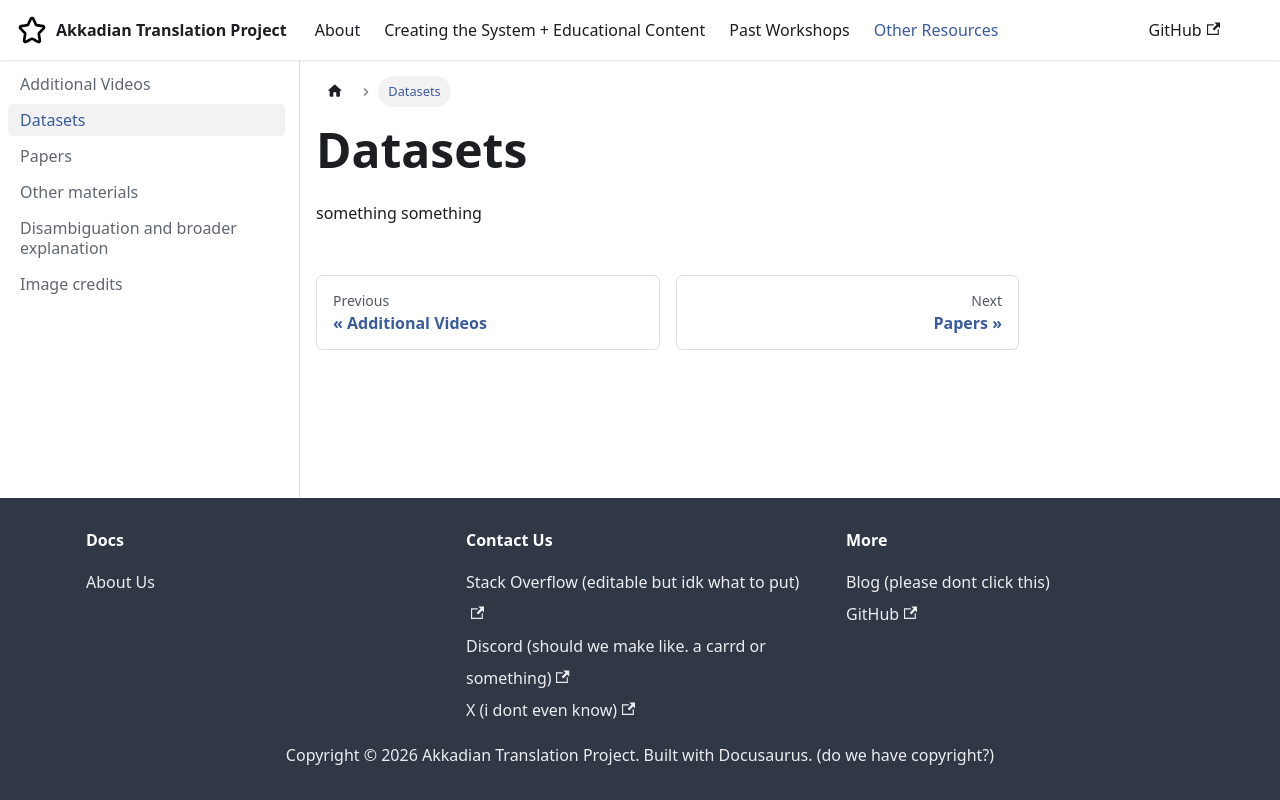

repository: vvivi012/Akkadian_Documentation_Repo2026 · page: docs/other/2 datasets/index.html · generator: docusaurus

---
sidebar_position: 2
---

# Datasets

something something
